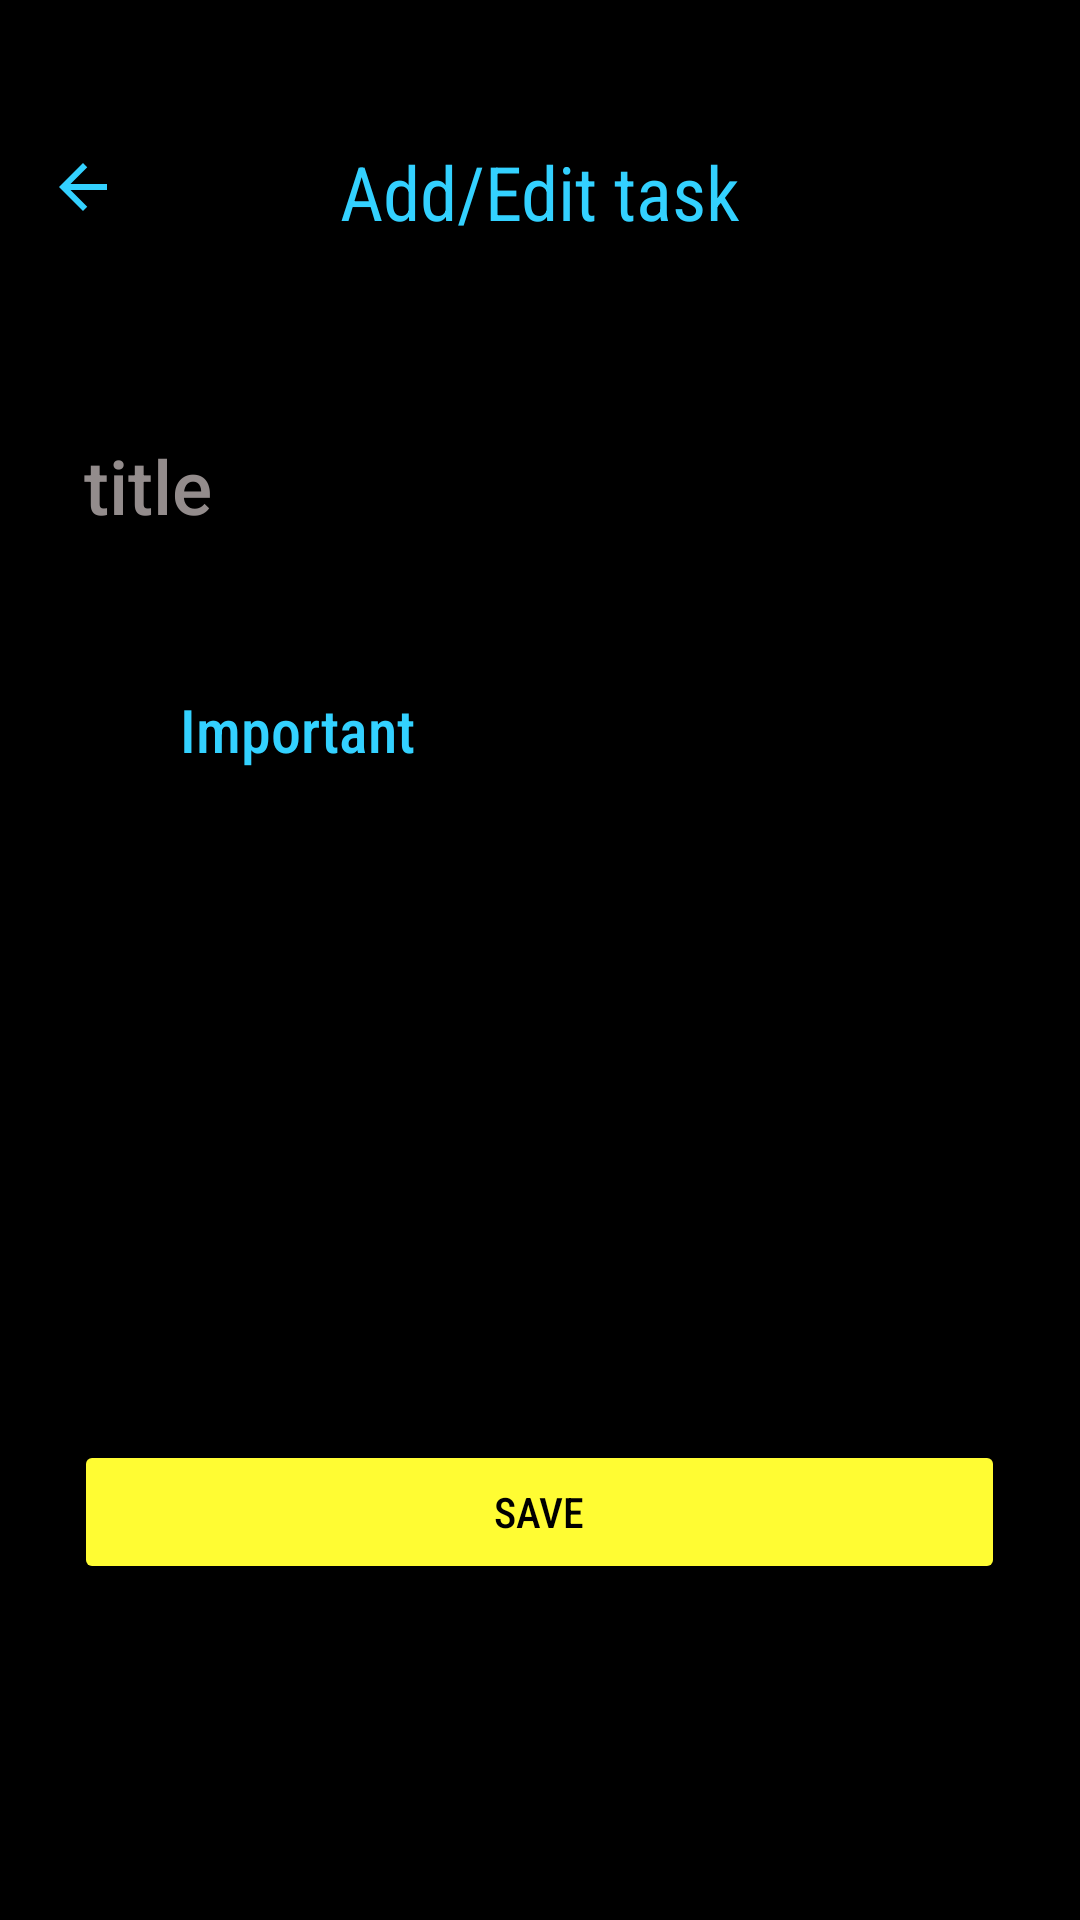

The Android layout XML behind this screen, and the referenced resources:
<!-- AndroidManifest.xml: application theme Theme.ToDoApp -->
<!-- res/layout/activity_create_todo.xml -->
<?xml version="1.0" encoding="utf-8"?>
<androidx.constraintlayout.widget.ConstraintLayout xmlns:android="http://schemas.android.com/apk/res/android"
    xmlns:app="http://schemas.android.com/apk/res-auto"
    xmlns:tools="http://schemas.android.com/tools"
    android:layout_width="match_parent"
    android:layout_height="match_parent"
    android:background="@color/black"
    tools:context=".CreateTodoActivity">

    <CheckBox
        android:id="@+id/impCheckBox"
        android:layout_width="wrap_content"
        android:layout_height="wrap_content"
        android:layout_marginStart="4dp"
        android:layout_marginTop="28dp"
        android:fontFamily="sans-serif-condensed-medium"
        android:text="Important"
        android:textColor="#33D1FF"
        android:textSize="20sp"
        app:layout_constraintBottom_toTopOf="@+id/button"
        app:layout_constraintStart_toStartOf="@+id/todoTitle"
        app:layout_constraintTop_toBottomOf="@+id/todoTitle"
        app:layout_constraintVertical_bias="0.026" />

    <Button
        android:id="@+id/button"
        android:layout_width="wrap_content"
        android:layout_height="wrap_content"
        android:layout_marginBottom="112dp"
        android:backgroundTint="#FFFC33"
        android:fontFamily="sans-serif-condensed-medium"
        android:paddingHorizontal="140dp"
        android:paddingVertical="10dp"
        android:text="Save"
        android:textColor="@color/black"
        app:layout_constraintBottom_toBottomOf="parent"
        app:layout_constraintEnd_toEndOf="parent"
        app:layout_constraintHorizontal_bias="0.494"
        app:layout_constraintStart_toStartOf="parent" />

    <EditText
        android:id="@+id/todoTitle"
        android:layout_width="215dp"
        android:layout_height="46dp"
        android:layout_marginStart="24dp"
        android:layout_marginTop="44dp"
        android:fontFamily="sans-serif-medium"
        android:hint="title"
        android:inputType="textPersonName"
        android:textColor="#33D1FF"
        android:textColorHint="#938C8C"
        android:textSize="25sp"
        app:layout_constraintStart_toStartOf="@+id/aetask"
        app:layout_constraintTop_toBottomOf="@+id/aetask" />

    <TextView
        android:id="@+id/aetask"
        android:layout_width="0dp"
        android:layout_height="wrap_content"
        android:layout_marginTop="32dp"
        android:fontFamily="sans-serif-condensed"
        android:gravity="center"
        android:paddingVertical="15dp"
        android:text="Add/Edit task"
        android:textColor="#33D1FF"
        android:textSize="25sp"
        app:layout_constraintEnd_toEndOf="parent"
        app:layout_constraintHorizontal_bias="1.0"
        app:layout_constraintStart_toStartOf="parent"
        app:layout_constraintTop_toTopOf="parent" />

    <Button
        android:id="@+id/backButton"
        android:layout_width="45dp"
        android:layout_height="37dp"
        android:layout_marginStart="5dp"
        android:backgroundTint="@android:color/transparent"
        android:drawableTop="@drawable/back"
        app:layout_constraintBottom_toBottomOf="@+id/aetask"
        app:layout_constraintStart_toStartOf="parent"
        app:layout_constraintTop_toTopOf="@+id/aetask"
        app:layout_constraintVertical_bias="0.307" />

</androidx.constraintlayout.widget.ConstraintLayout>
<!-- resources referenced by this layout -->
<resources>
  <!-- drawable back (drawable) -->
  <vector android:autoMirrored="true" android:height="24dp"
      android:tint="#33D1FF" android:viewportHeight="24"
      android:viewportWidth="24" android:width="24dp" xmlns:android="http://schemas.android.com/apk/res/android">
      <path android:fillColor="@android:color/white" android:pathData="M20,11H7.83l5.59,-5.59L12,4l-8,8 8,8 1.41,-1.41L7.83,13H20v-2z"/>
  </vector>
  <style name="Theme.ToDoApp" parent="Theme.MaterialComponents.DayNight.DarkActionBar">
          
          <item name="colorPrimary">@color/purple_500</item>
          <item name="colorPrimaryVariant">@color/purple_700</item>
          <item name="colorOnPrimary">@color/white</item>
          
          <item name="colorSecondary">@color/teal_200</item>
          <item name="colorSecondaryVariant">@color/teal_700</item>
          <item name="colorOnSecondary">@color/black</item>
          
          <item name="android:statusBarColor">?attr/colorPrimaryVariant</item>
          
      </style>
  <!-- not gathered from this repository: default colours our renderer supplied (Android Studio template values) -->
  <color name="purple_500">#FF6200EE</color>
  <color name="purple_700">#FF3700B3</color>
  <color name="teal_200">#FF03DAC5</color>
  <color name="teal_700">#FF018786</color>
  <color name="black">#FF000000</color>
  <color name="white">#FFFFFFFF</color>
</resources>
